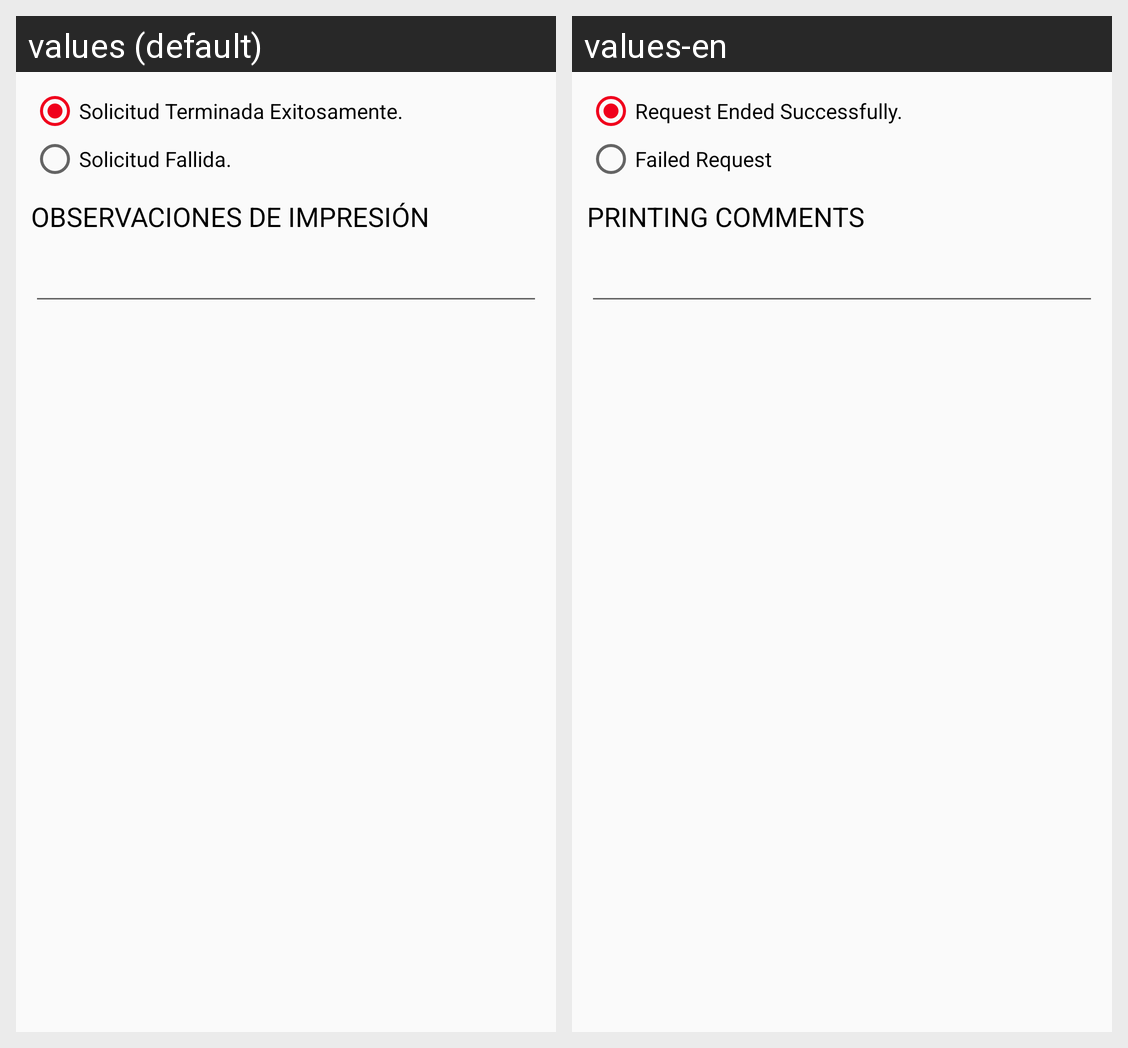

The same Android screen rendered under two of its app's locales, left to right. List the strings drawn on it with the default value and each locale's translation.
Android screen res/layout/activity_procesar_solicitud_impresion.xml rendered under 2 locales, left to right: values (default), values-en. Device: Nexus 5 (rendered at 1080×1920; each locale shown at half size, 540×960, under a caption strip naming it); theme AppTheme.
Strings drawn on this screen, with the default value and each locale's value (text and hints the layout hard-codes, and strings that could not be matched under every locale, appear in the picture but are not listed):

radioSolicitudExitosa
  values: Solicitud Terminada Exitosamente.
  values-en: Request Ended Successfully.

radioSolicitudFallida
  values: Solicitud Fallida.
  values-en: Failed Request

textResultadoImpresion
  values: OBSERVACIONES DE IMPRESIÓN
  values-en: PRINTING COMMENTS
